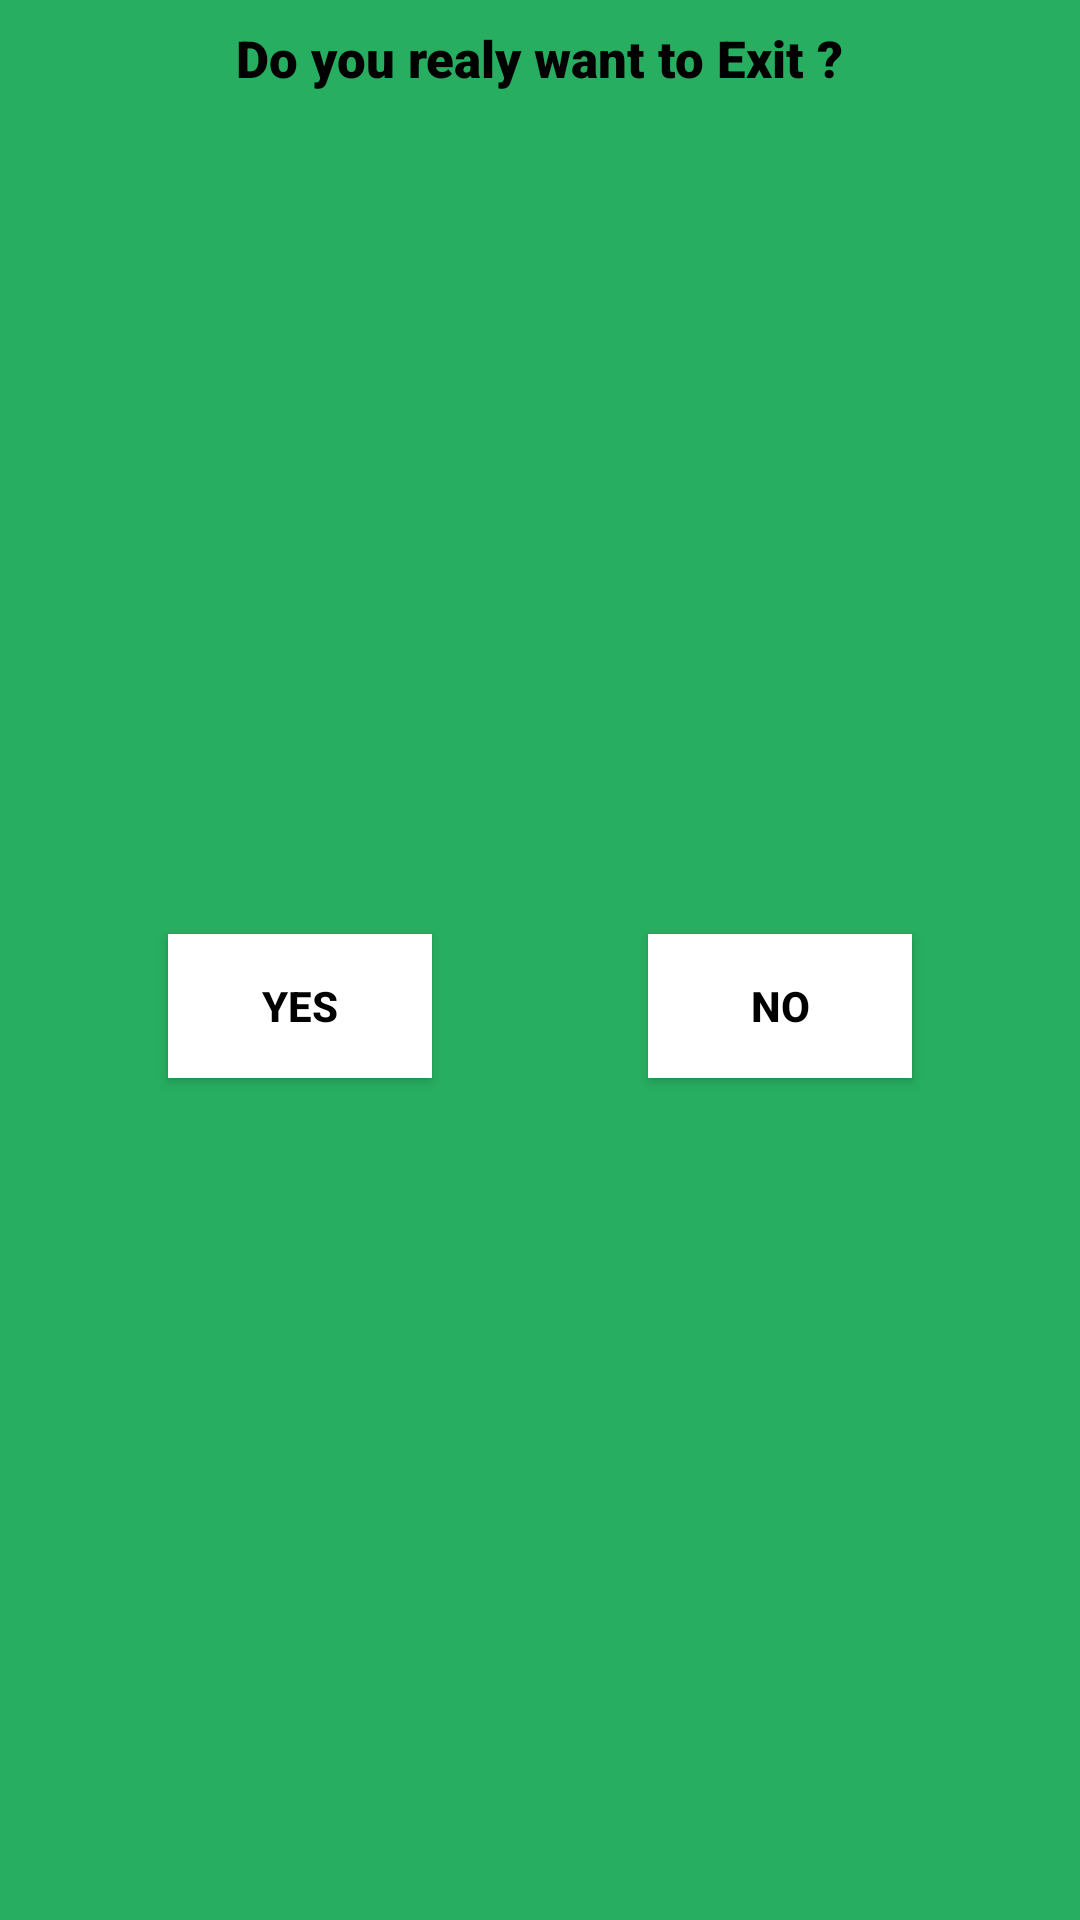

Produce the Android XML layout that renders to this screen, including the resource entries it uses.
<!-- AndroidManifest.xml: application theme Theme.MepcoBill.noActionbar -->
<!-- res/layout/custom_dialog.xml -->
<?xml version="1.0" encoding="utf-8"?>
<androidx.constraintlayout.widget.ConstraintLayout xmlns:android="http://schemas.android.com/apk/res/android"
    xmlns:app="http://schemas.android.com/apk/res-auto"
    xmlns:tools="http://schemas.android.com/tools"
    android:id="@+id/linearLayout1"
    android:layout_width="280dp"
    android:layout_height="120dp"
    android:background="@color/main">

    <Button
        android:id="@+id/btn_yes"
        android:layout_width="wrap_content"
        android:layout_height="wrap_content"
        android:layout_marginEnd="16dp"
        android:background="@android:color/white"
        android:clickable="true"
        android:gravity="center_horizontal|center_vertical"
        android:text="Yes"
        android:textColor="@color/black"
        android:textStyle="bold"
        app:layout_constraintBottom_toBottomOf="@+id/btn_no"
        app:layout_constraintEnd_toStartOf="@+id/btn_no"
        app:layout_constraintHorizontal_bias="0.5"
        app:layout_constraintStart_toStartOf="parent"
        app:layout_constraintTop_toTopOf="@+id/btn_no"
        tools:layout_conversion_absoluteHeight="30dp"
        tools:layout_conversion_absoluteWidth="100dp" />

    <Button
        android:id="@+id/btn_no"
        android:layout_width="wrap_content"
        android:layout_height="wrap_content"
        android:layout_marginTop="16dp"
        android:layout_marginBottom="16dp"
        android:background="@android:color/white"
        android:clickable="true"
        android:text="No"
        android:textColor="@color/black"
        android:textStyle="bold"
        app:layout_constraintBottom_toBottomOf="parent"
        app:layout_constraintEnd_toEndOf="parent"
        app:layout_constraintHorizontal_bias="0.5"
        app:layout_constraintStart_toEndOf="@+id/btn_yes"
        app:layout_constraintTop_toBottomOf="@+id/txt_dia"
        tools:layout_conversion_absoluteHeight="30dp"
        tools:layout_conversion_absoluteWidth="100dp" />

    <TextView
        android:id="@+id/txt_dia"
        android:layout_width="wrap_content"
        android:layout_height="wrap_content"
        android:layout_marginTop="8dp"
        android:fontFamily="sans-serif-black"
        android:text="Do you realy want to Exit ?"
        android:textColor="@color/black"
        android:textSize="17dp"
        android:textStyle="bold"
        app:layout_constraintEnd_toEndOf="parent"
        app:layout_constraintStart_toStartOf="parent"
        app:layout_constraintTop_toTopOf="parent" />


</androidx.constraintlayout.widget.ConstraintLayout>
<!-- resources referenced by this layout -->
<resources>
  <color name="black">#FF000000</color>
  <color name="main">#27AE60</color>
  <style name="Theme.MepcoBill.noActionbar" parent="Theme.AppCompat.Light.NoActionBar">
          
          <item name="colorPrimary">@color/purple_500</item>
          <item name="colorPrimaryVariant">#88eaa6</item>
          <item name="colorOnPrimary">@color/white</item>
          
          <item name="colorSecondary">@color/teal_200</item>
          <item name="colorSecondaryVariant">@color/teal_700</item>
          <item name="colorOnSecondary">@color/black</item>
          
          <item name="android:statusBarColor" tools:targetApi="l">?attr/colorPrimaryVariant</item>
          
  
      </style>
  <color name="purple_500">#FF6200EE</color>
  <color name="white">#FFFFFFFF</color>
  <color name="teal_200">#FF03DAC5</color>
  <color name="teal_700">#FF018786</color>
</resources>
